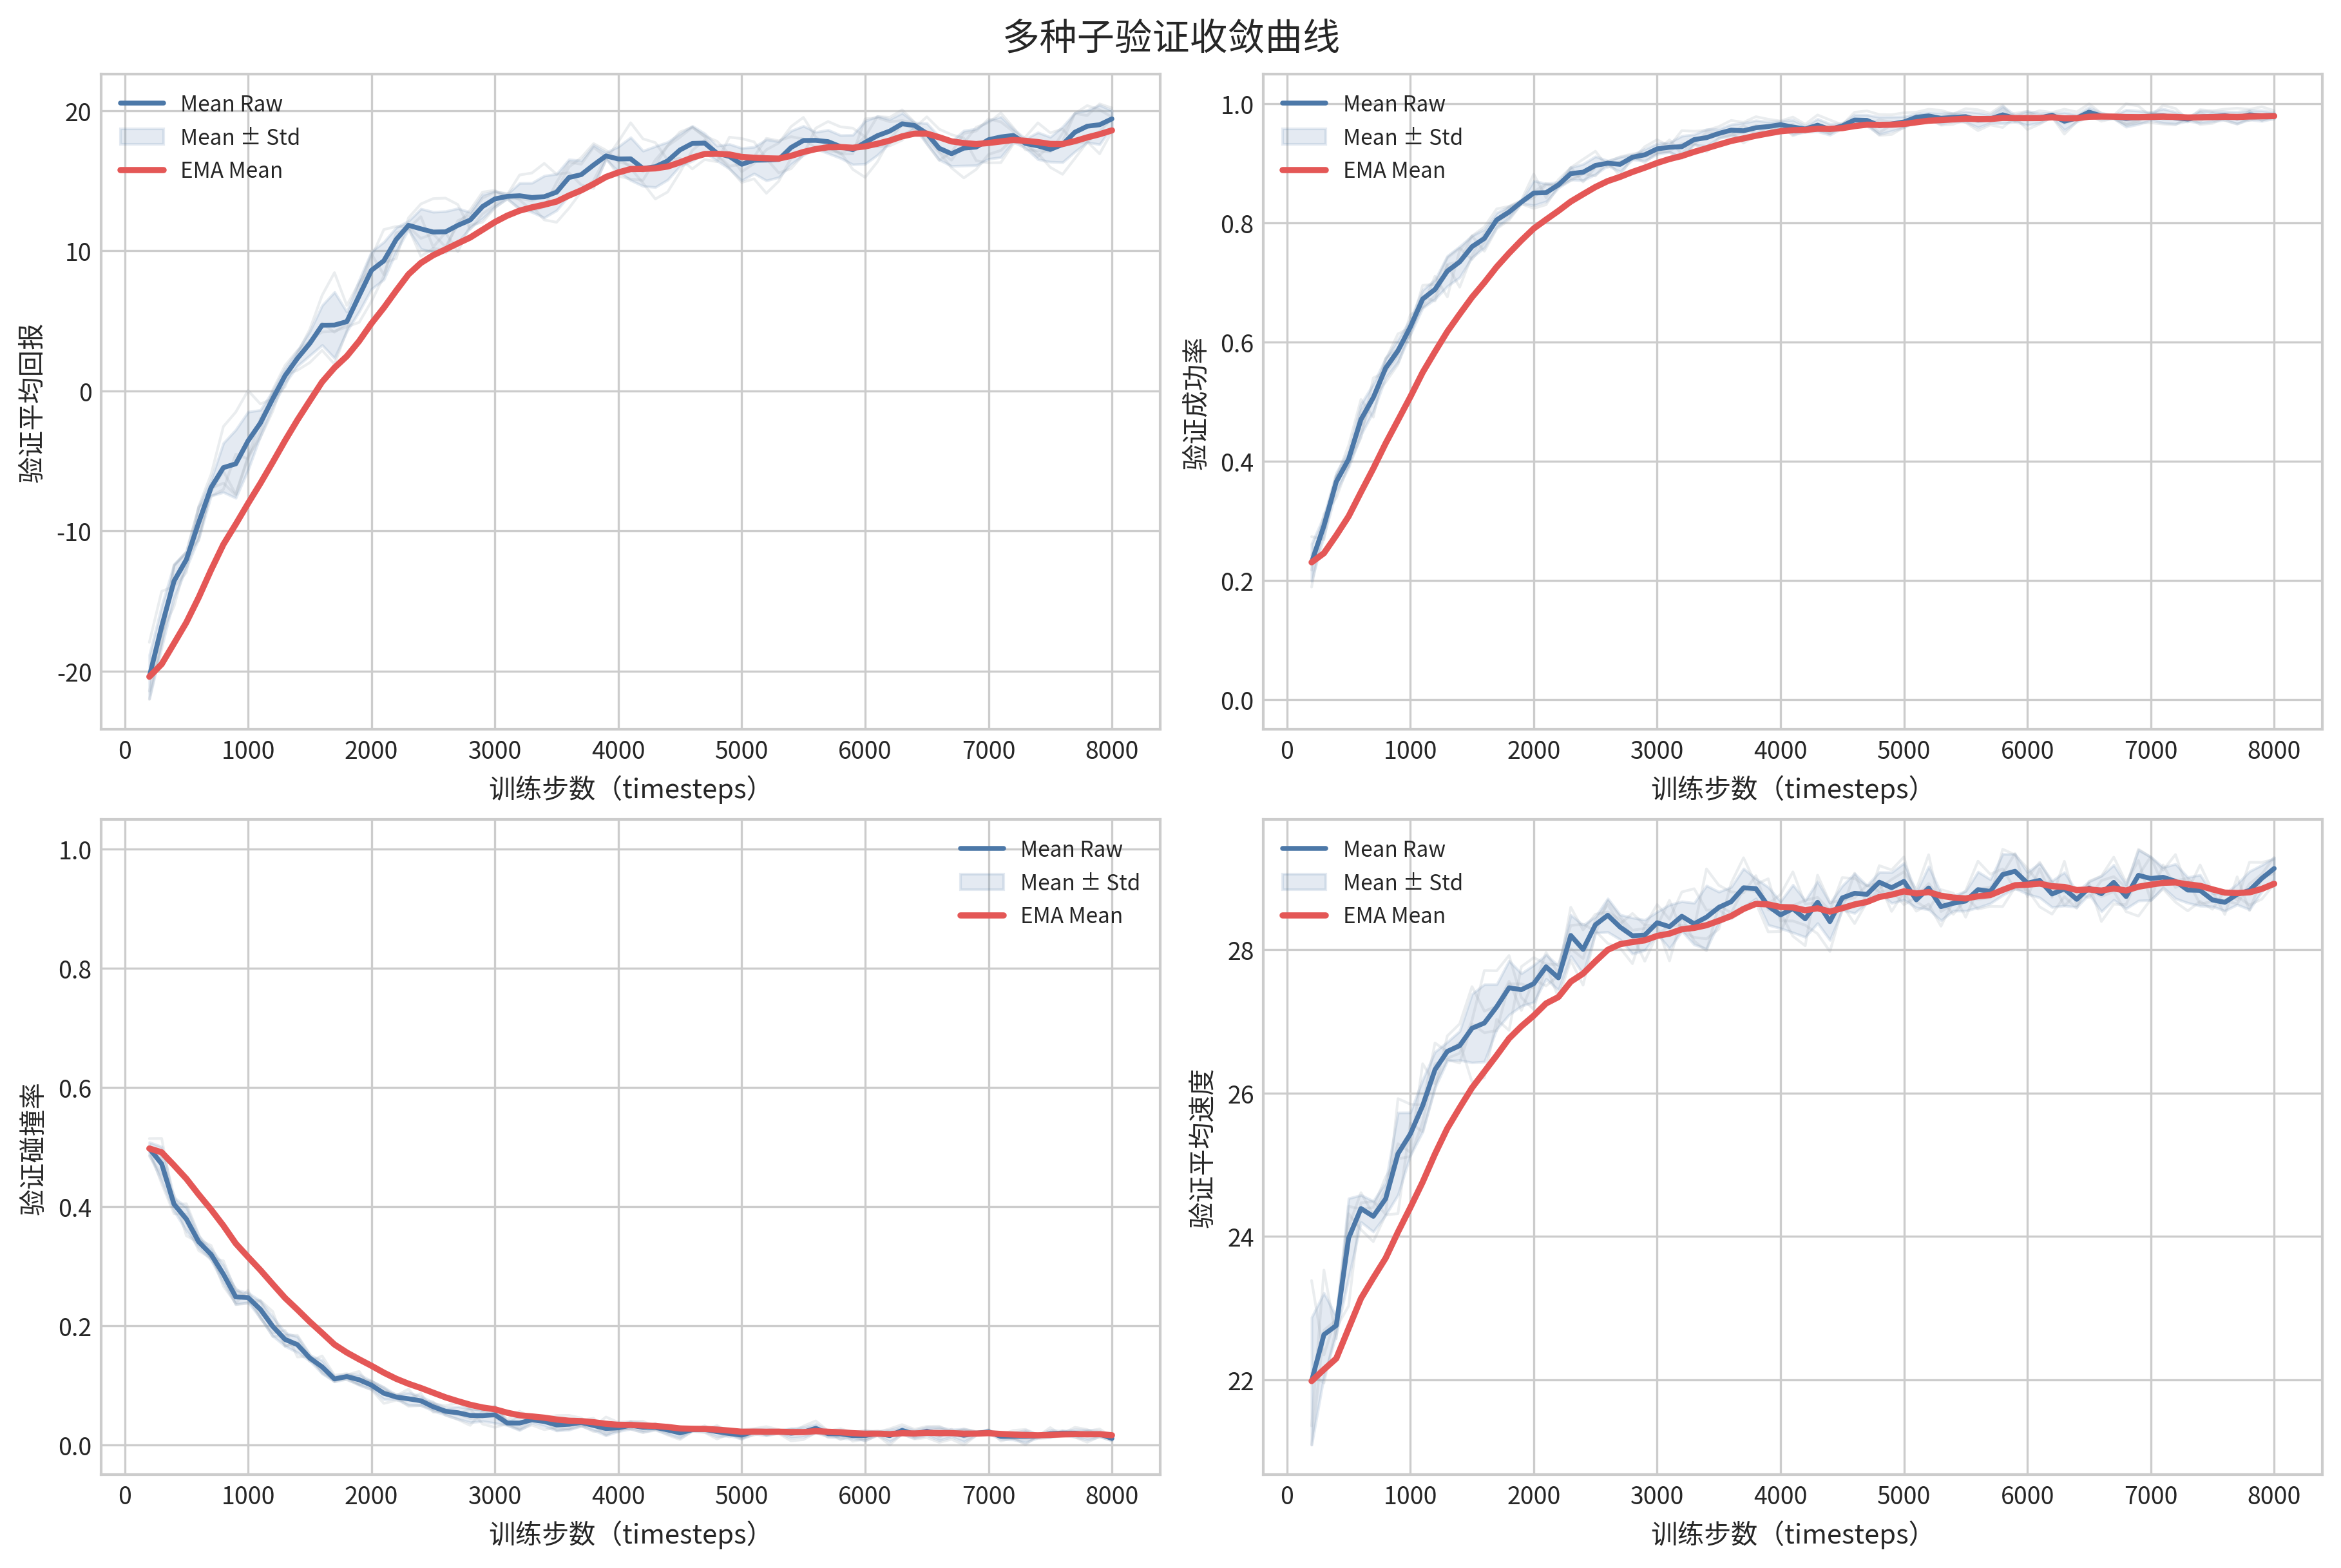

The data file committed next to this chart (first rows):
timesteps, mean_return_mean, mean_return_std, mean_return_smooth_mean, success_rate_mean, success_rate_std, success_rate_smooth_mean, collision_rate_mean, collision_rate_std, collision_rate_smooth_mean, mean_speed_mean, mean_speed_std, mean_speed_smooth_mean
200, -20.39, 1.563, -20.39, 0.2303, 0.03116, 0.2303, 0.4975, 0.01061, 0.4975, 21.98, 0.8891, 21.98
300, -16.8, 1.475, -19.49, 0.2917, 0.01651, 0.2456, 0.4717, 0.02889, 0.4911, 22.63, 0.5814, 22.14
400, -13.57, 1.209, -18.01, 0.3654, 0.01559, 0.2756, 0.4041, 0.01139, 0.4693, 22.76, 0.1227, 22.3
500, -12.03, 0.5853, -16.51, 0.4036, 0.01388, 0.3076, 0.379, 0.01969, 0.4468, 23.97, 0.5554, 22.72
600, -9.387, 1.137, -14.73, 0.4701, 0.02572, 0.3482, 0.3408, 0.009788, 0.4203, 24.39, 0.1879, 23.13
700, -6.899, 0.5782, -12.77, 0.5069, 0.02331, 0.3879, 0.3198, 0.009340, 0.3952, 24.28, 0.214, 23.42
800, -5.471, 1.754, -10.95, 0.5565, 0.01633, 0.43, 0.2866, 0.01537, 0.368, 24.52, 0.2264, 23.7
900, -5.202, 2.433, -9.512, 0.5857, 0.01885, 0.4689, 0.2484, 0.01195, 0.3381, 25.15, 0.5733, 24.06
1000, -3.559, 2.07, -8.023, 0.6254, 0.01271, 0.508, 0.2473, 0.008035, 0.3154, 25.43, 0.2995, 24.4
1100, -2.288, 0.9287, -6.589, 0.6724, 0.01513, 0.5491, 0.2274, 0.01431, 0.2934, 25.82, 0.3622, 24.76
1200, -0.5586, 0.5632, -5.082, 0.6885, 0.01626, 0.584, 0.1988, 0.01616, 0.2698, 26.32, 0.2496, 25.15
1300, 1.092, 0.5376, -3.538, 0.7193, 0.02543, 0.6178, 0.177, 0.01129, 0.2466, 26.58, 0.131, 25.51
1400, 2.323, 0.5417, -2.073, 0.7348, 0.02596, 0.647, 0.1682, 0.01319, 0.227, 26.66, 0.2032, 25.79
1500, 3.386, 0.8562, -0.7081, 0.7603, 0.01811, 0.6754, 0.1457, 0.004871, 0.2067, 26.9, 0.4784, 26.07
1600, 4.686, 1.415, 0.6405, 0.7741, 0.01543, 0.7, 0.131, 0.01103, 0.1877, 26.98, 0.5396, 26.3
1700, 4.698, 2.358, 1.655, 0.8053, 0.01199, 0.7263, 0.1107, 0.004413, 0.1685, 27.2, 0.3138, 26.52
1800, 4.945, 0.6921, 2.477, 0.8184, 0.009601, 0.7494, 0.1147, 0.004125, 0.155, 27.47, 0.3763, 26.76
1900, 6.787, 1.124, 3.555, 0.8352, 0.002285, 0.7708, 0.1093, 0.008996, 0.1436, 27.44, 0.2271, 26.93
2000, 8.605, 1.338, 4.817, 0.8503, 0.02083, 0.7907, 0.1002, 0.006908, 0.1327, 27.52, 0.259, 27.08
2100, 9.283, 1.339, 5.934, 0.8509, 0.01496, 0.8058, 0.08662, 0.01015, 0.1212, 27.76, 0.1686, 27.25
2200, 10.8, 0.8574, 7.15, 0.864, 0.005056, 0.8203, 0.0803, 0.003850, 0.111, 27.61, 0.1697, 27.34
2300, 11.82, 0.309, 8.317, 0.8829, 0.01021, 0.836, 0.0774, 0.01031, 0.1026, 28.2, 0.2868, 27.55
2400, 11.56, 1.43, 9.128, 0.8853, 0.01368, 0.8483, 0.07402, 0.007670, 0.09545, 28, 0.34, 27.67
2500, 11.33, 1.436, 9.68, 0.8967, 0.01499, 0.8604, 0.06395, 0.007040, 0.08758, 28.35, 0.1119, 27.84
2600, 11.35, 1.466, 10.1, 0.9004, 0.004186, 0.8704, 0.05643, 0.005979, 0.07979, 28.48, 0.2341, 28
2700, 11.81, 1.209, 10.53, 0.8985, 0.01211, 0.8774, 0.05395, 0.01032, 0.07333, 28.31, 0.1724, 28.08
2800, 12.19, 0.554, 10.94, 0.9105, 0.004036, 0.8857, 0.0494, 0.01165, 0.06735, 28.19, 0.2522, 28.1
2900, 13.15, 0.8584, 11.5, 0.9145, 0.009712, 0.8929, 0.04908, 0.009292, 0.06278, 28.2, 0.2117, 28.13
3000, 13.7, 0.5566, 12.05, 0.9245, 0.008944, 0.9008, 0.0505, 0.014, 0.05971, 28.37, 0.1534, 28.19
3100, 13.88, 0.1625, 12.5, 0.9271, 0.007965, 0.9074, 0.03673, 0.003642, 0.05396, 28.32, 0.3055, 28.22
3200, 13.92, 0.9065, 12.86, 0.9281, 0.01808, 0.9125, 0.0366, 0.01211, 0.04962, 28.46, 0.2072, 28.28
3300, 13.8, 1.042, 13.09, 0.9401, 0.008698, 0.9194, 0.04205, 0.005296, 0.04773, 28.36, 0.2904, 28.3
3400, 13.86, 1.492, 13.28, 0.9433, 0.01406, 0.9254, 0.03927, 0.008112, 0.04562, 28.45, 0.4397, 28.34
3500, 14.18, 1.301, 13.51, 0.9504, 0.007438, 0.9316, 0.03345, 0.009524, 0.04257, 28.59, 0.217, 28.4
3600, 15.22, 1.292, 13.94, 0.9559, 0.009632, 0.9377, 0.03455, 0.009286, 0.04057, 28.67, 0.2046, 28.47
3700, 15.43, 1.008, 14.31, 0.9549, 0.01326, 0.942, 0.03757, 0.005858, 0.03982, 28.86, 0.2675, 28.57
3800, 16.12, 1.41, 14.76, 0.9598, 0.01238, 0.9465, 0.03257, 0.008022, 0.03801, 28.85, 0.1392, 28.64
3900, 16.76, 0.2492, 15.26, 0.962, 0.008104, 0.9503, 0.02753, 0.01167, 0.03539, 28.61, 0.2635, 28.63
4000, 16.55, 0.8782, 15.58, 0.9651, 0.005983, 0.954, 0.02857, 0.005877, 0.03368, 28.48, 0.1886, 28.59
4100, 16.56, 1.531, 15.83, 0.9611, 0.01193, 0.9558, 0.03297, 0.006184, 0.03351, 28.57, 0.3325, 28.59
4200, 15.87, 1.256, 15.84, 0.9579, 0.005237, 0.9563, 0.02945, 0.007649, 0.03249, 28.43, 0.2542, 28.55
4300, 15.99, 1.458, 15.88, 0.9642, 0.01055, 0.9583, 0.02935, 0.004400, 0.03171, 28.66, 0.2914, 28.58
4400, 16.41, 1.346, 16.01, 0.9571, 0.009275, 0.958, 0.02505, 0.006669, 0.03004, 28.39, 0.2578, 28.53
4500, 17.19, 1.159, 16.31, 0.9629, 0.003897, 0.9592, 0.02003, 0.008400, 0.02754, 28.72, 0.1695, 28.58
4600, 17.65, 1.246, 16.64, 0.9729, 0.008767, 0.9626, 0.02542, 0.002261, 0.02701, 28.78, 0.2758, 28.63
4700, 17.68, 0.6846, 16.9, 0.9723, 0.009274, 0.9651, 0.026, 0.004088, 0.02676, 28.77, 0.1228, 28.66
4800, 16.96, 0.5329, 16.92, 0.9635, 0.01453, 0.9647, 0.02215, 0.008204, 0.02561, 28.94, 0.1401, 28.73
4900, 16.73, 0.8815, 16.87, 0.9662, 0.0119, 0.9651, 0.019, 0.003557, 0.02395, 28.86, 0.2151, 28.77
5000, 16.17, 1.153, 16.69, 0.9697, 0.009228, 0.9662, 0.01632, 0.006376, 0.02205, 28.95, 0.2561, 28.81
5100, 16.46, 0.9486, 16.63, 0.9775, 0.006161, 0.969, 0.02268, 0.003942, 0.0222, 28.69, 0.1103, 28.78
5200, 16.47, 1.464, 16.59, 0.9798, 0.006609, 0.9717, 0.02145, 0.005850, 0.02201, 28.86, 0.3005, 28.8
5300, 16.51, 1.271, 16.57, 0.9758, 0.009404, 0.9727, 0.02233, 0.002417, 0.02209, 28.6, 0.1913, 28.75
5400, 17.36, 1.193, 16.77, 0.9773, 0.007023, 0.9739, 0.01955, 0.007988, 0.02146, 28.65, 0.1058, 28.72
5500, 17.86, 1.036, 17.04, 0.9786, 0.008754, 0.975, 0.0215, 0.008151, 0.02147, 28.68, 0.1374, 28.71
5600, 17.87, 0.5962, 17.25, 0.9728, 0.01249, 0.9745, 0.02772, 0.007460, 0.02303, 28.84, 0.2498, 28.74
5700, 17.78, 0.8368, 17.38, 0.9748, 0.006874, 0.9746, 0.0188, 0.004736, 0.02197, 28.81, 0.1669, 28.76
5800, 17.43, 0.8175, 17.39, 0.9817, 0.01441, 0.9763, 0.01845, 0.007208, 0.02109, 29.05, 0.2876, 28.83
5900, 17.21, 1.053, 17.35, 0.9756, 0.005637, 0.9762, 0.01553, 0.005650, 0.0197, 29.09, 0.2398, 28.9
6000, 17.73, 1.53, 17.44, 0.976, 0.01158, 0.9761, 0.01562, 0.007678, 0.01868, 28.93, 0.1527, 28.9
6100, 18.21, 1.379, 17.63, 0.9764, 0.008005, 0.9762, 0.01928, 0.003293, 0.01883, 28.96, 0.2395, 28.92
... 19 more rows
